pico-8 play session: hold ← + tap ❎

[t = 1 s] hold ← ~1s, tap ❎ ~2×
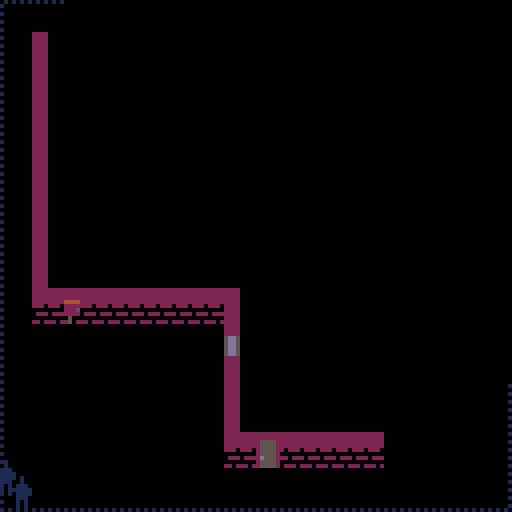
[t = 2 s] hold ← ~2s, tap ❎ ~4×
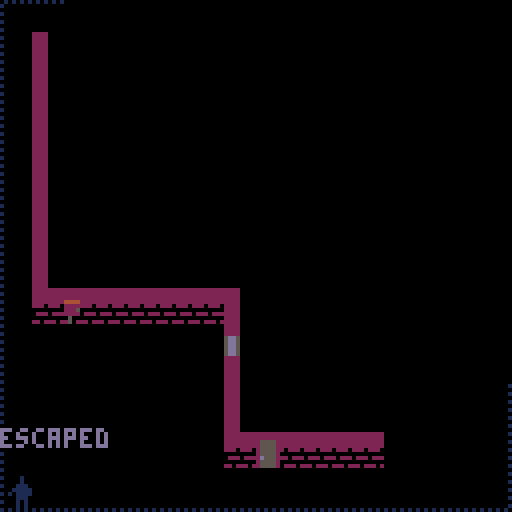
[t = 8 s] hold ← ~8s, tap ❎ ~14×
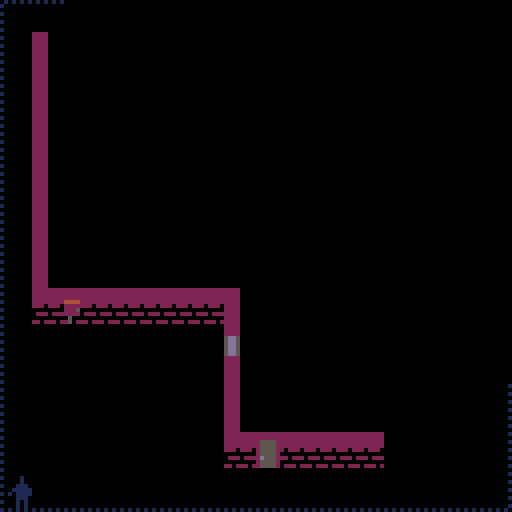

pico-8 cartridge
version 29
__lua__
-- sneaky stealy

-- notes:
-- - any _i is the position, where the part before *32 is the y-axis, and the the one after *32+ is the x-axis
-- - local _x,_y=_i&31,_i\32

--[[

- filing drawers
 - search (up/down?)

- bug if suspect seen and caught same tick (came out of hiding for ex)

- wantedness
 - increase wantedness if spending too much time in light
 - change number of officers in police scene
 - if wantedness is more than 3, send armored truck, and game over

- guard behaviour
 - go towards player if lighted
 - standing guard

- cabinet
 - search (how? just open?)

- table???
 - hide under

- busting out of jail???

- window broken glass

- names: johnny, jimmy, tommy, timmy, benny, lenny, ray, jay, donny, sonny, fred, ted, zed, tony, vince, roy

--]]

cartdata'ironchestgames_sneakystealy_v1_dev2'





-- s2t usage:
-- t=s2t'1;2;3;4;5;6;7;hej pa dig din gamle gries;'
-- t=s2t'.x;1;.y;2;'
function s2t(s)
 local _t,_i,_s,_d={},1,''
 repeat
  _d,s=sub(s,1,1),sub(s,2)
  if _d != ';' then
   _s=_s.._d
  else
   if sub(_s,1,1) != '.' then
    _s=tonum(_s) or _s
   end
   _t[_i]=_s
   if (_s == '') _t[_i]=nil
   _i+=1
   _s=''
  end
 until #s == 0
 for _i=2,#_t,2 do
  local _tib=_t[_i-1]
  if sub(tostr(_tib),1,1) == '.' then
   _s=sub(_tib,2)
   _s=tonum(_s) or _s
   _t[_s],_t[_i-1],_t[_i]=_t[_i]
  end
 end
 return _t
end

local floorlightcols=s2t'.0;1;.1;13;.2;2;'

local arslen=1023 --32*32-1

local adjdeltas=s2t'.0;-1;.1;1;.2;-32;.3;32;'

local fogdirs={
 s2t'.x;1;.y;0;.dx;1;.dy;1;',
 s2t'.x;1;.y;0;.dx;1;.dy;-1;',
 s2t'.x;-1;.y;0;.dx;-1;.dy;1;',
 s2t'.x;-1;.y;0;.dx;-1;.dy;-1;',
 s2t'.x;0;.y;1;.dx;1;.dy;1;',
 s2t'.x;0;.y;1;.dx;-1;.dy;1;',
 s2t'.x;0;.y;-1;.dx;1;.dy;-1;',
 s2t'.x;0;.y;-1;.dx;-1;.dy;-1;',
}

local windowpeekdys=s2t'-64;-32;0;32;'

local guardsholdingdeltas=s2t'-65;-64;-63;-34;-33;-32;-31;-30;-2;-1;0;1;2;30;31;32;33;34;63;64;65;'
local guarddxdeltas=s2t'.0;1;.1;-1;.2;0;.3;0;'
local guarddydeltas=s2t'.0;0;.1;0;.2;1;.3;-1;'

local camcontrolscreenpos={
 s2t'.x;-2;.y;-4;',
 s2t'.x;3;.y;-4;',
 s2t'.x;-2;.y;-1;',
 s2t'.x;3;.y;-1;',
}

local tick

local msgs
local msgcols={s2t'6;13;',s2t'9;10;'}

local floor
local objs
local light={}
local fog={}
local cameras

local alertlvl
local alertlvls=s2t'24;8;' -- note: only tick time
local policet=0

local players
local escapedplayers
local playerinventory

local guards

local seli
local ispoweron
local mapthings

local initpolice
local initstatus
local initsplash

-- init light
for _i=0,arslen do
 light[_i]=0
end


-- helper funcs

local function curry3(_f,_a,_b,_c)
 return function()
  _f(_a,_b,_c)
 end
end

local function shuffle(_l)
 for _i=#_l,2,-1 do
  local _j=flr(rnd(_i))+1
  _l[_i],_l[_j]=_l[_j],_l[_i]
 end
 return _l
end


local function adjacency(_x1,_y1,_x2,_y2)
 if _x1 == _x2-1 and _y1 == _y2 then
  return 0
 elseif _x1 == _x2+1 and _y1 == _y2 then
  return 1
 elseif _x1 == _x2 and _y1 == _y2-1 then
  return 2
 elseif _x1 == _x2 and _y1 == _y2+1 then
  return 3
 end
 -- return nil
end

local function walladjacency(_a)
 -- todo: fix for out of bounds
 local _i=_a.y*32+_a.x
 for _j=0,3 do
  if floor[_i+adjdeltas[_j]] == 2 then
   return _j
  end
 end
 -- return nil
end



local function playerloots(_p,_o)
 local _m='(nothing of value)'
 if _o.loot then
  _m=_o.loot[1]
  if _o.loot[2] then -- has value, then it's a thing, take it
   add(_p.loot,_o.loot)
  else
   add(playerinventory,_o.loot) -- no value, it's information
  end
 end
 add(msgs,{_p.x,_p.y-1,_m,40})
 _o.loot=nil
end





local function setalertlvl2(_m,_x,_y)
 if alertlvl == 1 then
  sfx(21)
  alertlvl,tick,policet=2,60,60
  local _i=0
  for _g in all(guards) do
   add(msgs,{_g.x,_g.y,_m,nil,_i*15,2})
   _i+=1
   _g.state,_g.state_c='patrolling',0
  end
  add(msgs,{_x,_y,_m,nil,nil,2})
 end
end


local function makesound(_p,_sfx)
 sfx(_sfx)
 for _g in all(guards) do
  local _dx,_dy=_g.x-_p.x,_g.y-_p.y
  local _h=sqrt(_dx*_dx+_dy*_dy)
  if _h < 6 then
   local _newdir,_m=flr(rnd(4)),'!'
   _g.dx,_g.dy=guarddxdeltas[_newdir],guarddydeltas[_newdir]
   if alertlvl == 1 then
    _g.state,_m='listening','?'
    _g.state_c+=flr(rnd(3))+5
   end
   add(msgs,{_g.x,_g.y,_m,30,nil,2})
  end
 end
end




local function computer(_p,_o,_tmp)
 _p.workingstate='hacking'
 if ispoweron then
  if not _tmp.action_c then
   _tmp.seq,_tmp.action_c,_tmp.state={},0,'booting'
   makesound(_p,11)
   local _l=6+flr(rnd(8))
   for _i=1,_l do
    local _n=0
    repeat
     _n=flr(rnd(3))
    until _n != _tmp.seq[_i-1]
    _tmp.seq[_i]=_n
   end
   _o.draw=function()
    local _yoffset=0
    if _tmp.state == 'booting' then
     _yoffset=-3
    elseif _tmp.state == 'success' then
     _yoffset=9
    elseif _tmp.state == 'fail' then
     _yoffset=12
    else
     _yoffset=_tmp.seq[1]*3
    end
    sspr(0,105+_yoffset,4,3,_tmp.ox*4,_tmp.oy*4-3)
   end
  end

  _tmp.action_c+=1

  if _tmp.action_c == 30 then
   _tmp.state='ready'
   makesound(_p,12)
  end

  if _tmp.state == 'ready' then
   local _input
   for _i=0,2 do
    if btnp(_i,_p.i) then
     _input=_i
    end
   end

   if _input then
    if _input == _tmp.seq[1] then
     del(_tmp.seq,_input)
     if #_tmp.seq == 0 then
      _tmp.state='success'
      makesound(_p,10)
      playerloots(_p,_o)
     end
    else
     _tmp.state='fail'
     makesound(_p,9)
    end
   end
  end

 else
  _tmp.action_c,_o.draw=nil
 end

 if btnp(3,_p.i) then
  -- reset player and obj
  _p.state,_p.action,_o.draw='standing'
 end
end


-- states:
-- 0 - off
-- 1 - on
-- 2 - selected/on (camcontrol)
-- 3 - system alarm (camcontrol) (not used)
local function camcontrol(_p,_o,_tmp)
 _p.workingstate='hacking'
 if ispoweron then
  if not _tmp.sel then
   _tmp.sel,_tmp.pos=0,camcontrolscreenpos

   -- start all cameras
   for _i=1,4 do
    local _c=cameras[_i]
    _tmp.pos[_i].state=1
    if _c then
     _c.state=1
    end
   end

   _tmp.pos[1].state=2

   _o.draw=function()
    for _i=1,#_tmp.pos do
     local _p=_tmp.pos[_i]
     sspr(0,120+_p.state*2,3,2,_tmp.ox*4+_p.x,_tmp.oy*4+_p.y)
    end
   end

   makesound(_p,11)
  end

  _tmp.pos[_tmp.sel+1].state=1

  if btnp(0,_p.i) then
   _tmp.sel-=1
  elseif btnp(1,_p.i) then
   _tmp.sel+=1
  end

  _tmp.sel=_tmp.sel%4
  _tmp.pos[_tmp.sel+1].state=2

  if btnp(2,_p.i) then
   for _i=1,4 do
    _tmp.pos[_i].state=1
   end
   _tmp.pos[_tmp.sel+1].state=0
   _tmp.sel=(_tmp.sel+1)%4
   _tmp.pos[_tmp.sel+1].state=2
  end

  for _c in all(cameras) do
   _c.state=_tmp.pos[_c.i].state
  end

  local _count=0
  for _p in all(_tmp.pos) do
   if _p.state == 0 then
    _count+=1
   end
  end

 else
  _tmp.sel,_o.draw=nil
 end

 if btnp(3,_p.i) then
  -- reset player and obj
  _p.state,_p.action,_o.draw='standing'

  -- reset all cameras
  if _tmp.pos then
   for _i=1,4 do
    _tmp.pos[_i].state=1
    local _c=cameras[_i]
    if _c then
     _c.state=1
    end
   end
  end
 end
end


local function safe(_p,_o,_tmp)
 _p.workingstate='cracking'
 if not _o.isopen then

  -- reset for this try
  if not _tmp.code then
   _tmp.code,_tmp.codei,_tmp.codetick,_tmp.codedir=_o.code,1,0,_o.codedir
   -- _tmp.unlocked=nil

   _o.draw=function()
    local _x,_y=_tmp.ox*4+5,_tmp.oy*4-3
    if not _o.isopen then
     if _tmp.iserror then
      pset(_x,_y,8)
     elseif _tmp.unlocked then
      pset(_x,_y,11)
     end
    end
   end
  end

  for _i=0,1 do
   if btnp(_i,_p.i) then
    if not _tmp.codedir then
     _tmp.codedir,_o.codedir=_i,_i
    end
    local _snd
    if _tmp.codedir == _i then
     _tmp.codetick+=1
     if _tmp.codetick == _tmp.code[_tmp.codei] and not _tmp.iserror then
      _tmp.unlocked=_tmp.codei == #_tmp.code
      _tmp.codei+=1
      _tmp.codedir,_tmp.codetick,_snd=abs(_i-1),0,true
      sfx(14) -- high click
     end
    else
     _tmp.iserror=true
     _tmp.unlocked=false
    end
    if not _snd then -- todo: token hunt, maybe order sfx so you can do sfx(14+_sfxi)
     sfx(15) -- click
    end
   end
  end

  if _tmp.unlocked and btnp(2,_p.i) then
   _o.isopen=true
   objs[_tmp.oi].typ+=2
   objs[_tmp.oi+1].typ+=2
   makesound(_p,10) -- creek open
   playerloots(_p,_o)
  end
 end
 
 if btnp(3,_p.i) then
  -- reset player and obj
  _p.state,_p.action,_o.draw='standing'
 end

end



local function resetdoor(_p,_o)
 -- reset player
 _p.state,_p.action='standing'

 -- reset obj
 _o.typ-=2
end

local function doorfromunder(_p,_o,_tmp)
 if not _tmp.opened then
  _o.typ+=2
  _tmp.opened=true
  makesound(_p,23)
 end

 if light[(_tmp.oy-2)*32+_tmp.ox] == 1 then
  setalertlvl2('intruder alert!',_tmp.ox,_tmp.oy)
 end

 for _y=_tmp.oy-2,0,-1 do
  fog[_y*32+_tmp.ox]=0
  if floor[_y*32+_tmp.ox] == 2 then
   break
  end
 end

 if btnp(2,_p.i) then
  _p.y-=3
  resetdoor(_p,_o)
 end

 if btnp(3,_p.i) then
  resetdoor(_p,_o)
 end
end

local function doorpeekfromunder(_p,_o,_tmp)
 fog[(_tmp.oy-2)*32+_tmp.ox]=0
end

local function doorfromabove(_p,_o,_tmp)
 if not _tmp.opened then
  _tmp.o2=objs[_tmp.oi+32]
  _tmp.o2.typ+=2
  _tmp.opened=true
  makesound(_p,23)
 end

 if light[(_tmp.oy+2)*32+_tmp.ox] == 1 then
  setalertlvl2('intruder alert!',_tmp.ox,_tmp.oy)
 end

 fog[(_tmp.oy+1)*32+_tmp.ox]=0
 for _y=_tmp.oy+2,32 do
  local _i=_y*32+_tmp.ox
  fog[_i]=0
  if floor[_i] == 2 then
   break
  end
 end

 if btnp(2,_p.i) then
  resetdoor(_p,_tmp.o2)
 end

 if btnp(3,_p.i) then
  _p.y+=3
  resetdoor(_p,_tmp.o2)
 end
end

local function doorpeekfromabove(_p,_o,_tmp)
 local _i=_tmp.oy*32+_tmp.ox
 fog[_i+32]=0
 fog[_i+64]=0
end


local function lockeddoorfrombelow(_p,_o,_tmp)
 if ispoweron then
  if _o.typ == 16 then
   for _l in all(playerinventory) do
    if _l[1] == 'door access code' then
     _o.typ+=2
     _p.state,_p.action='standing'
     makesound(_p,24)
     return
    end
   end
   makesound(_p,25)
   _p.state,_p.action='standing'
   return
  end

  if not _tmp.opened then
   _o.typ+=2
   _tmp.opened=true
   makesound(_p,23)
  end

  if light[(_tmp.oy-2)*32+_tmp.ox] == 1 then
   setalertlvl2('intruder alert!',_tmp.ox,_tmp.oy)
  end

  for _y=_tmp.oy-2,0,-1 do
   fog[_y*32+_tmp.ox]=0
   if floor[_y*32+_tmp.ox] == 2 then
    break
   end
  end

  if btnp(2,_p.i) then
   _p.y-=3
   resetdoor(_p,_o)
  end

  if btnp(3,_p.i) then
   resetdoor(_p,_o)
  end

 else
  _p.state,_p.action='standing'
 end
end

local function lockeddoorfromabove(_p,_o,_tmp)
 local _o2=objs[_tmp.oi+32]
 if _o2.typ == 16 then
  for _l in all(playerinventory) do
   if _l[1] ==  'door access code' then
    _o2.typ+=2
    _p.state,_p.action='standing'
    makesound(_p,24)
    return
   end
  end
  makesound(_p,25)
  _p.state,_p.action='standing'
  return
 end

 if not _tmp.opened then
  _o2.typ+=2
  _tmp.opened=true
  makesound(_p,23)
 end

 if light[(_tmp.oy+2)*32+_tmp.ox] == 1 then
  setalertlvl2('intruder alert!',_tmp.ox,_tmp.oy)
 end

 fog[(_tmp.oy+1)*32+_tmp.ox]=0
 for _y=_tmp.oy+2,32 do
  local _i=_y*32+_tmp.ox
  fog[_i]=0
  if floor[_i] == 2 then
   break
  end
 end

 if btnp(2,_p.i) then
  resetdoor(_p,_o2)
 end

 if btnp(3,_p.i) then
  _p.y+=3
  resetdoor(_p,_o2)
 end
end


local function fusebox(_p,_o,_tmp)
 _o.typ,_p.workingstate,ispoweron=25,'cracking'
 if not _tmp.tick then
  _tmp.tick=0

  _o.draw=function()
   if _tmp.tick%12 > 6 then
    pset(_tmp.ox*4+3,_tmp.oy*4,9)
   end
  end
 end

 _tmp.tick+=1

 if btn(3,_p.i) then
  -- reset player and obj and ispoweron
  ispoweron,_p.state,_o.typ,_p.action,_o.draw=true,'standing',24
 end
end


local function getwindowpeekfunc(_startoff,_end,_di)
 return function(_p,_o)
  for _dy in all(windowpeekdys) do
   local _y=_p.y*32+_dy
   for _x=_p.x+_startoff,_end,_di do
    fog[_y+_x]=0
    if floor[_y+_x] == 2 then
     break
    end
   end
  end
 end
end

local function getbreakwindowfunc(_xmod)
 return function(_p,_o)
  if _o.typ == 22 then
   _o.typ+=1
   makesound(_p,22)
  elseif _o.typ == 23 then
   _p.x+=2*_xmod
  end

  -- reset player
  _p.state,_p.action='standing'
 end
end

local function soundaction(_p)
 makesound(_p,0)
  _p.state,_p.action='standing'
end



local function newwindow()
 return {
  typ=22,
  action={[0]=getbreakwindowfunc(-1),[1]=getbreakwindowfunc(1)},
  adjaction={[0]=getwindowpeekfunc(-2,0,-1),[1]=getwindowpeekfunc(2,32,1)},
 }
end

local function iswallclose(_x,_y,_dx,_dy)
 local _c=0
 while _y >= 1 and _y <= 32 and _x >= 1 and _x <= 32 and floor[_y*32+_x] != 2 do
  _x+=_dx
  _y+=_dy
  _c+=1
 end
 return _c <= 3
end












function mapgen()
 floor,objs,guards,cameras,mapthings,ispoweron={},{},{},{},{},true
 local computercount=0

 local _r=rnd()
 local _x,_y=30,30
 if _r < 0.25 then
  _x,_y=0,2
 elseif _r < 0.5 then
  _y=2
 elseif _r < 0.75 then
  _x=0
 end
 for _p in all(players) do
  _p.x,_p.y=_x+_p.i,_y+_p.i
 end

 for _i=0,arslen do
  floor[_i]=0
 end

 local function floorcount(_x,_y)
  local _c,_i=0,_y*32+_x
  for _j=0,3 do
   if floor[_i+adjdeltas[_j]] == 1 then
    _c+=1
   end
  end
  return _c
 end

 -- add rooms
 local _xmin,_ymin,_ystart=2,3,3

 repeat
  local _w,_h=flr(rnd(19))+10, flr(rnd(5))+6
  local _xstart=2+flr(rnd(28-_w))

  for _y=0,_h-1 do
   for _x=0,_w-1 do
    local _i=(_ystart+_y)*32+_xstart+_x
    if _y == 0 or _y == _h-1 or _x == 0 or _x == _w-1 then
     floor[_i],floor[(_ystart+_y-1)*32+_xstart+_x]=2,2
    else
     floor[_i]=1
    end
   end
  end

  -- add window
  local _xoff=0
  if rnd() > 0.5 then
   _xoff=_w-1
  end
  objs[(_ystart+2+flr(rnd(_h-5)))*32+_xstart+_xoff]=newwindow()

  -- add top door
  objs[_ystart*32+_xstart+2+flr(rnd(_w-5))]={
   typ=12,
   action={[2]=doorfromunder},
   adjaction={[2]=doorpeekfromunder}
  }

  -- add camera
  local _c={x=_xstart+1,y=_ystart+1,state=1}
  if rnd() < 0.5 then
   _c.x=_xstart+_w-2
  end

  if rnd() > 0.5 then
   if rnd() > 0.8 then
    _c.state=0
   end
   add(cameras,_c)
  end

  -- add guard
  local _gx,_gy=flr(_xstart+_w/2),flr(_ystart+_h/2)
  if _h > 6 and #guards < 3 and rnd() > 0.5 then
   local _g=s2t'.dx;-1;.dy;0;.state;patrolling;.state_c;0;'
   _g.x,_g.y,_g.isarmed=_gx,_gy,flr(rnd()+0.2)
   add(guards,_g)
  end

  -- bottom wall
  _ystart+=_h-1

  -- add bottom door
  if _ystart < 31 then
   objs[_ystart*32+_xstart+2+flr(rnd(_w-5))]={
    typ=12,
    action={[2]=doorfromunder},
    adjaction={[2]=doorpeekfromunder}
   }
  end

 until _ystart+_h-1 > 27

 -- add corridor
 local _w,_h=flr(rnd(5))+6, flr(rnd(18))+10
 local _xstart,_ystart=2+flr(rnd(28-_w)),3

 for _y=0,_h-1 do
  for _x=0,_w-1 do
   local _i=(_ystart+_y)*32+_xstart+_x
   local _fc=floorcount(_xstart+_x,_ystart+_y)
   if _y == 0 or _y == _h-1 then
    floor[(_ystart+_y)*32+_xstart+_x],floor[(_ystart+_y-1)*32+_xstart+_x]=2,2
   end
   if _y == 0 or _y == _h-1 or _x == 0 or _x == _w-1 then
    local _current=floor[_i]
    if _current == 2 then
     floor[_i]=2
    elseif _current == 1 and _fc > 1 then
     floor[_i]=1
    else
     floor[_i]=2
    end
   else
    floor[_i]=1
   end
  end
 end

 -- add outside fusebox
 local _fbi=(_ystart+_h-1)*32+_xstart+2
 if floor[_fbi+32] != 2 then
  objs[_fbi]={typ=24,shadow={},action={[2]=fusebox}}
 end

 -- fix cameras
 for _j=#cameras,1,-1 do
  local _c=cameras[_j]
  local _i=_c.y*32+_c.x
  if objs[_i] or
     objs[_i-31] or
     objs[_i-1] or
     objs[_i+1] or
     objs[_i-32] or
     objs[_i+32] or
     floor[_i] == 2 or
     floor[_i-32] != 2 or
     not (floor[_i+1] == 2 or floor[_i-1] == 2) then
   del(cameras,_c)
  end
 end

 shuffle(cameras)

 while #cameras > 4 do
  deli(cameras,1)
 end

 -- add i for cameras
 for _i=1,#cameras do
  cameras[_i].i=_i
 end

 -- create objs positions
 local _pos={}
 for _y=2,29 do
  local _x=flr(rnd(4))+2
  while _x < 29 do
   local _i,_remove=_y*32+_x
   for _c in all(cameras) do
    if _c.x == _x and _c.y == _y or adjacency(_c.x,_c.y,_x,_y) then
     _remove=true
     break
    end
   end
   local _imin1,_iplus1,_iplus2=_i-1,_i+1,_i+2
   if (not _remove) and
      not (objs[_imin1-32] or
       objs[_i-32] or
       objs[_iplus1-32] or
       objs[_iplus2-32] or
       objs[_imin1] or
       objs[_i] or
       objs[_iplus1] or
       objs[_iplus2]) and
      floor[_i-32] == 2 and
      floor[_iplus1-32] == 2 and
      floor[_iplus2-32] == 2 and
      floor[_i] == 1 and
      floor[_iplus1] == 1 and
      floor[_iplus2] == 1 and
      floor[_i+32] == 1 and
      floor[_iplus1+32] == 1 and
      floor[_iplus2+32] == 1 and
      floor[_i+64] == 1 and
      floor[_iplus1+64] == 1 and
      floor[_iplus2+64] == 1 then
    add(_pos,_i)
    _x+=5
   elseif _remove == true then
    _x+=2
   else
    _x+=flr(rnd(6))+1
   end
  end
 end

 shuffle(_pos)

-- add objects

 -- 0 - plant
 -- 1 - watercooler
 -- 2 - stack of boxes
 -- 3 - plant on pillar
 -- 4 - statyette
 -- 5 - camcontrol
 -- 8 - safe
 -- 26 - computer
 -- 30 - statyette
 -- (31 - stolen statyette)

 local _types=s2t'0;0;26;8;'

 if #cameras > 0 then
  add(_types,5)
 end

 for _i in all(_pos) do
  local _typ,_iplus1=_types[flr(rnd(#_types))+1],_i+1
  if _typ == 8 or _typ == 5 then
   del(_types,_typ)
  end

  if _typ == 0 then
   _typ=flr(rnd(5))
  end

  local _o={typ=_typ,shadow={[0]=true,true}}
  objs[_i]=_o

  if _typ == 26 then
   _o.shadow={[0]=true}
   objs[_iplus1]={
    typ=27,
    action={[2]=computer},
    loot=shuffle{
     nil,
     {'door access code'},
     {'blueprint'},
     {'cute cat pictures',1},
     {'blackmail material',rnd(400)},
     {'company secrets',rnd(800)},
     {'classified files',rnd(1400)},
     }[1],
    shadow={},
   }
   objs[_i+2]={typ=28,shadow={true}}

   computercount+=1
   if computercount == 2 then
    add(mapthings,'hackable computers')
   end

  elseif _typ == 5 then
   _o.shadow={[0]=true}
   objs[_iplus1]={typ=6,action={[0]=soundaction,[2]=camcontrol},shadow={}}
   objs[_i+2]={typ=7,shadow={true}}

  elseif _typ == 8 then
   _o.shadow={[0]=true}
   _o.action={[1]=soundaction,[2]=safe}

   -- generate new code
   if not _o.code then
    _o.code={}
    for _i=1,5 do
     add(_o.code,flr(rnd(6))+1)
    end
   end

   local _somecash={'some cash',100+rnd(200)}
   local _goodcash={'good cash',300+rnd(200)}
   _o.loot=shuffle{
    {'a little cash',10+rnd(90)},
    _somecash,_somecash,_somecash,
    _goodcash,_goodcash,
    {'gold bars',500+rnd(600)},
    {'diamonds',1000+rnd(1000)},
    {'documents',rnd(1200)},
   }[1]

   objs[_iplus1]={typ=9,shadow={true}}

   add(mapthings,'crackable safe')
  end
 end

 -- add plants and watercoolers vertically
 for _x=2,29 do
  for _j=1,3 do
   local _y=flr(rnd(29))+2
   local _i=_y*32+_x
   local _imin1,_iplus1=_i-1,_i+1
   if not (objs[_i] or
       objs[_i-32] or
       objs[_imin1] or
       objs[_iplus1] or
       objs[_i+32]) and
      floor[_i] == 1 and
      floor[_i-32] == 1 and
      floor[_i+32] == 1 and
      (floor[_iplus1] == 1 or floor[_imin1] == 1) and
      (floor[_iplus1] == 2 or floor[_imin1] == 2) then
    local _typ=flr(rnd(2))
    local _o={typ=_typ,shadow={[2]=true,[3]=true}}
    objs[_i]=_o
   end
  end
 end


 -- fix objs
 for _i=0,arslen do
  local _o,_iplus1=objs[_i],_i+1
  if _o then
   _o.light={}


   _o.action=_o.action or {
    [0]=soundaction,
    [1]=soundaction,
    [2]=soundaction,
    [3]=soundaction,
   }

   -- remove windows
   if _o.typ == 22 then
    if not (floor[_i] == 2 and floor[_i-1] != 2 and floor[_iplus1] != 2) then
     objs[_i]=nil
    end

   -- fix doors
   elseif _o.typ == 12 then
    if objs[_iplus1] or not (floor[_i] == 2 and floor[_i-1] == 2 and floor[_iplus1] == 2 and floor[_i+32] != 2 and floor[_i-64] != 2) then
     objs[_i]=nil
    else
     objs[_i-32],
     objs[_iplus1]=
       {action={[3]=doorfromabove},adjaction={[3]=doorpeekfromabove}},
       {typ=13}

     -- switch to locked
     if rnd() > 0.70 then
      objs[_i].typ,
      objs[_i].action[2],
      objs[_i-32].action[3],
      objs[_iplus1].typ=
        16,
        lockeddoorfrombelow,
        lockeddoorfromabove,
        17
     end
    end
   end
  end
 end

 if #cameras > 1 then
  add(mapthings,'many cameras')
 end

 if #guards > 1 then
  add(mapthings,'many guards')
 end

 for _g in all(guards) do
  if _g.isarmed == 1 then
   add(mapthings,'guards might be armed')
   break
  end
 end

end











local function gameinit()
 -- set auto-repeat delay for btnp
 poke(0x5f5c,5)
 msgs,tick,alertlvl={},0,1
 local _playwalksfx
 _update=function()
  tick-=1

  -- reset fog
  fog={}

  -- update players
  for _p in all(players) do

   -- switch player control
   if btnp(4) then
    _p.i=_p.i^^1
   end
   if btnp(4) and _p.i == 0 then
    add(msgs,{_p.x,_p.y,'.',15})
   end

   -- input
   if _p.state == 'working' then
    local waspoweron=ispoweron
    _p.workingstate='hacking'
    _p.action()

    -- update from ispoweron
    if ispoweron and not waspoweron then
     for _c in all(cameras) do
      _c.state=1
     end
    elseif waspoweron and not ispoweron then
     for _c in all(cameras) do
      _c.state=0
     end

     for _i=0,arslen do
      local _o=objs[_i]
      if _o and _o.typ == 18 then
       _o.typ=16
      end
     end
    end

   else
    _p.dx,_p.dy=0,0
    if btnp(0,_p.i) then
     _p.dx,_p.dir=-1,0
    elseif btnp(1,_p.i) then
     _p.dx,_p.dir=1,1
    elseif btnp(2,_p.i) then
     _p.dy=-1
    elseif btnp(3,_p.i) then
     _p.dy=1
    end
    local _nextx,_nexty,_otherp=_p.x+_p.dx,_p.y+_p.dy,players[1]
    if _otherp == _p then
     _otherp=players[2]
    end
    if _otherp and _nextx == _otherp.x and _nexty == _otherp.y then
     makesound(_p,20)
    else
     if _nextx > 31 or _nextx < 0 or _nexty > 31 or _nexty < 0 then
      add(escapedplayers,del(players,_p))
      add(msgs,{_p.x,_p.y,'escaped',30})

      if #players <= 0 then
       initstatus()
       return
      end
     else

      local _ni=_nexty*32+_nextx
      local _nexto=objs[_ni]
      if _nexto != nil then
       local _a=adjacency(_nextx,_nexty,_p.x,_p.y)
       _nextx,_nexty=_p.x,_p.y
       if _nexto.action and _nexto.action[_a] then
        _p.state='working'
        _p.action=curry3(_nexto.action[_a],_p,_nexto,{ox=_ni&31,oy=_ni\32,oi=_ni})
       end
      end

      if _p.state != 'working' then
       local _i=_p.y*32+_p.x
       for _a=0,3 do
        local _oi=_i+adjdeltas[_a]
        local _adjo=objs[_oi]
        if _adjo and _adjo.adjaction and _adjo.adjaction[_a] then
         _adjo.adjaction[_a](_p,_adjo,{ox=_oi&31,oy=_oi\32,oi=_oi})
        end
       end
      end


      if _p.state != 'caught' and floor[_nexty*32+_nextx] != 2 then
       _p.x,_p.y=_nextx,_nexty

       -- hide behind object
       if _p.state != 'working' then
        local _i,_pwa,_hiding=_p.y*32+_p.x, walladjacency(_p)
        for _a=0,3 do
         local _oi=_i+adjdeltas[_a]
         local _o=objs[_oi]
         if _o then
          local _ox,_oy=_oi&31,_oi\32
          local _a,_owa=adjacency(_p.x,_p.y,_ox,_oy), walladjacency{x=_ox,y=_oy}
          if _o.shadow and _o.shadow[_a] and _owa and _pwa and _a and light[_i] == 0 then
           _p.state,_p.adjacency,_hiding='hiding',_a,true
          end
         end
        end
        if not _hiding then
         _p.state='standing'
        end
       end

      end
     end
    end
   end

   -- if one square from guard, get caught
   for _g in all(guards) do
    local _dx,_dy=_p.x-_g.x,_p.y-_g.y
    if (_p.state != 'hiding' or light[_p.y*32+_p.x] == 1) and _p.state != 'caught' and abs(_dx) <= 1 and abs(_dy) <= 1 then
     _p.state='caught'
     setalertlvl2('suspect caught!',_g.x,_g.y)
     _g.state='holding'
    end
   end
  end

  if tick <= 0 then

   -- update guards
   for _g in all(guards) do

    -- handle state
    if _g.state == 'patrolling' then

     -- turn when close to wall
     if iswallclose(_g.x,_g.y,_g.dx,_g.dy) then
      local _obj=objs[(_g.y+_g.dy*3)*32+_g.x+_g.dx*3]
      if _obj and _obj.typ == 23 and not _obj.isguarded then
       _obj.isguarded=true
       _g.state='guarding'
      else
       local _turns=shuffle{
        {dx=_g.dy,dy=_g.dx},
        {dx=-_g.dy,dy=-_g.dx},
       }
       add(_turns,{dx=-_g.dx,dy=-_g.dy})
       for _t in all(_turns) do
        if not iswallclose(_g.x,_g.y,_t.dx,_t.dy) then
         _g.dx=_t.dx
         _g.dy=_t.dy
         break
        end
       end
      end
     end

     -- move
     local _gwa=walladjacency{x=_g.x+_g.dx,y=_g.y+_g.dy} -- todo: do this better
     _g.x+=guarddxdeltas[_gwa] or _g.dx
     _g.y+=guarddydeltas[_gwa] or _g.dy

    elseif _g.state == 'listening' then
     _g.state_c-=1

     if _g.state_c <= 0 or _g.state_c % 10 == 1 then
      _g.dx,_g.dy,_g.state=_g.dx*-1,_g.dy*-1,'patrolling'
     elseif _g.state_c > 30 then
      setalertlvl2('heard someone!',_g.x,_g.y)
     end

    -- elseif _g.state == 'guarding' then -- do nothing
    -- elseif _g.state == 'holding' then -- do nothing
    -- elseif _g.state == 'gunpointing' then -- do nothing
    end
   end

   -- set new tick
   _playwalksfx=not _playwalksfx
   if _playwalksfx then
    sfx(18+alertlvl-1)
   end
   if alertlvl == 2 and policet > 0 then
    policet-=1
    if policet == 48 then
     sfx(16)
    end
    if policet <= 0 then
     local _f
     if #players == 1 then
      _f=function()
       add(escapedplayers[1].loot,{'bail',-(1700+players[1].ltime)})
       initstatus()
      end
     end
     initpolice(_f)
    end
   end
   tick=alertlvls[alertlvl]
  end

  -- update messages
  -- 1 - x
  -- 2 - y
  -- 3 - string
  -- 4 - time
  -- 5 - delay
  -- 6 - colorset (1 or 2)
  for _m in all(msgs) do
   _m[4]=_m[4] or 90
   if _m[5] then
    _m[5]-=1
    if _m[5] < 0 then
     _m[5]=nil
    end
   else
    _m[4]-=1
    if _m[4] <= 0 then
     del(msgs,_m)
    end
   end
  end

  -- clear light
  for _i=0,arslen do
   local _o=objs[_i]
   if _o then
    _o.light={}
   end
   light[_i]=0
  end

  -- add cameras light
  -- todo: token hunt???
  for _c in all(cameras) do
   if _c.state != 0 then
    local _dx=1
    if floor[_c.y*32+_c.x+1] == 2 then
     _dx=-1
    end
    local _x,_y,_ldown,_lside=_c.x,_c.y,32,32
    repeat
     local _bx,_by=_x,_y
     local _bydown,_bldown=_by,1
     while floor[_bydown*32+_bx] != 2 and _bldown <= _ldown do
      local _o=objs[_bydown*32+_bx]
      if _o then
       add(_o.light,{x=0,y=-1})
      end

      light[_bydown*32+_bx]=1

      -- remove fog if selected in camcontrol
      if _c.state == 2 then
       fog[_bydown*32+_bx]=0

       local _i=(_bydown+1)*32+_bx
       if floor[_i] == 2 then
        fog[_i]=0
       end

       _i=_bydown*32+_bx+1
       if floor[_i] == 2 then
        fog[_i]=0
       end

       _i=_i-2
       if floor[_i] == 2 then
        fog[_i]=0
       end
      end

      _bydown+=1
      _bldown+=1
     end

     local _bxside,_blside=_bx,1
     while floor[_by*32+_bxside] != 2 and _blside <= _lside do
      local _o=objs[_by*32+_bxside]
      if _o then
       add(_o.light,{x=-_dx,y=0})
      end

      light[_by*32+_bxside]=1

      -- remove fog if selected in camcontrol
      if _c.state == 2 then
       if _by == _y then
        fog[(_by-1)*32+_bxside]=0
       end

       fog[_by*32+_bxside]=0

       local _i=(_by+1)*32+_bxside
       if floor[_i] == 2 then
        fog[_i]=0
       end

       _i=_by*32+_bxside+_dx
       if floor[_i] == 2 then
        fog[_i]=0
       end
      end

      _bxside+=_dx
      _blside+=1
     end
     _lside,_ldown=_blside-2,_bldown-2
     _y+=1
     _x+=_dx
    until floor[_y*32+_x] == 2 or
          floor[(_y-1)*32+_x] == 2 or
          floor[_y*32+_x-_dx] == 2
   end
  end

  -- shine guards flashlights
  for _g in all(guards) do
   if _g.state == 'holding' then
    local _i=_g.y*32+_g.x
    for _ghd in all(guardsholdingdeltas) do
     light[_i+_ghd]=1
    end

   elseif _g.dx != 0 then
    for _i=1,-1,-2 do
     local _x,_y,_l=_g.x+_g.dx,_g.y+_g.dy,32
     while floor[_y*32+_x] != 2 do
      local _c,_bx,_by=0,_x,_y
      while floor[_by*32+_bx] != 2 and _c <= _l do
       local _o=objs[_by*32+_bx]
       if _o then
        add(_o.light,{x=0,y=-(_i)})
        add(_o.light,{x=-_g.dx,y=0})
       end
       light[_by*32+_bx]=1
       _bx+=_g.dx
       _by+=_i
       _c+=1
      end
      _l=_c-1
      _x+=_g.dx
     end
    end

   elseif _g.dy != 0 then

    for _i=1,-1,-2 do
     local _x,_y,_l=_g.x+_g.dx,_g.y+_g.dy,32
     while floor[_y*32+_x] != 2 do
      local _c,_bx,_by=0,_x,_y
      while floor[_by*32+_bx] != 2 and _c <= _l do
       local _o=objs[_by*32+_bx]
       if _o then
        add(_o.light,{x=0,y=-_g.dy})
        add(_o.light,{x=-(_i),y=0})
       end
       light[_by*32+_bx]=1
       _bx+=_i
       _by+=_g.dy
       _c+=1
      end
      _l=_c-1
      _y+=_g.dy
     end
    end
   end
  end

  -- add shadow around objects
  for _i=0,arslen do
   local _o=objs[_i]
   if _o and _o.shadow then
    for _j=0,3 do
     if _o.shadow[_j] then
      light[_i+adjdeltas[_j]]=0
     end
    end

    local _ox,_oy=_i&31,_i\32
    for _l in all(_o.light) do
     light[(_oy+_l.y)*32+_ox+_l.x]=1
    end
   end
  end


  for _i=0,arslen do

   -- light up walls
   if light[_i+32] == 1 and
      floor[_i] == 2 and
      floor[_i+32] != 2 then
    light[_i]=1
   end

   -- light up windows
   local _o=objs[_i]
   if _o and (_o.typ == 22 or _o.typ == 23) and
      (light[_i-1] == 1 or light[_i+1] == 1) then
    light[_i]=1
    if _o.typ == 23 then
     setalertlvl2('broken window!',_i&31,_i\32)
    end
   end
  end

  -- intruder alert
  for _p in all(players) do
   if light[_p.y*32+_p.x] == 1 then
    _p.ltime+=1
    setalertlvl2('intruder alert!',_p.x,_p.y)
   end
  end
  if alertlvl == 1 then
   for _i=0,arslen do
    local _o=objs[_i]
    if _o and _o.typ == 10 and light[_i] == 1 then
     setalertlvl2('safe opened!',_i&31,_i\32)
    end
   end
  end


  -- armed guards catch
  for _g in all(guards) do
   if _g.isarmed == 1 then
    for _p in all(players) do
     if _p.y == _g.y then
      for _x=_g.x,_g.x+_g.dx*10,_g.dx do
       if floor[_g.y*32+_x] == 2 then
        break
       elseif _p.x == _x then
        if _p.state != 'caught' then
         add(msgs,{_g.x,_g.y,'hands up!',nil,nil,2})
        end
        _p.state='caught'
        _p.workingstate='handsup'
        _g.state='gunpointing'
       end
      end
     end
    end
   end
  end


  -- remove fog
  for _p in all(players) do
   if _p.state != 'caught' or _p.workingstate == 'handsup' then
    for _d in all(fogdirs) do
     local _x,_y,_l=_p.x,_p.y,32
     while floor[_y*32+_x] != 2 and floor[_y*32+_x] do
      local _c,_bx,_by=0,_x,_y
      while _by < 32 and
            _by >= 0 and
            _bx < 32 and
            _bx >= 0 and
            floor[_by*32+_bx] != 2 and
            floor[_by*32+_bx] and
            _c <= _l do
       fog[_by*32+_bx]=0
       _bx+=_d.dx
       _by+=_d.dy
       _c+=1
      end
      if _by < 32 and _by >= 0 and _bx < 32 and _bx >= 0 then
       fog[_by*32+_bx]=0
      end
      _bx+=_d.dx
      _by+=_d.dy
      _l=_c
      _x+=_d.x
      _y+=_d.y
      if _y < 32 and _y >= 0 and _x < 32 and _x >= 0 then
       fog[_y*32+_x]=0
      else
       break
      end
     end
    end
   end
  end

  -- remove fog from holding guards
  for _g in all(guards) do
   if _g.state == 'holding' then
    local _i=_g.y*32+_g.x
    for _ghd in all(guardsholdingdeltas) do
     fog[_i+_ghd]=0
    end
   end
  end

  -- remove fog from walls
  for _i=0,arslen do
   if fog[_i+32] == 0 and floor[_i] == 2 and floor[_i+32] == 2 then
    fog[_i]=0
   end
  end

 end

 _draw=function()
  if alertlvl == 2 and policet <= 48 then
   if policet%8 >= 4 then
    pal(0,8)
   else
    pal(0,12)
   end
  end

  for _i=arslen,0,-1 do

   -- draw floor
   local _tile,_l,_x,_y=floor[_i],light[_i],_i&31,_i\32
   local _sx,_sy,_col=_x*4,_y*4,_tile

   if _l == 1 then
    _col=floorlightcols[_col]
   end
   rectfill(_sx,_sy,_sx+3,_sy+3,_col)
   
   -- draw walls
   if _tile == 2 then
    local _tilebelow=floor[_i+32]
    if _tilebelow == 0 then -- todo: maybe remove this, maybe it shouldn't be possible to have light outside
     sspr(12,104+_l*5,4,5,_sx,_sy)
    elseif _tilebelow == 1 then
     rectfill(_sx,_sy,_sx+3,_sy+4,13-7*_l)
    end
   end
  end

  -- add border of premises
  fillp(0b1010010110100101)
  rect(0,0,127,127,1)
  fillp()

  pal()
  palt(0,false)
  palt(15,true)

  -- draw objs
  for _i=0,arslen do
   local _o=objs[_i]
   if _o and _o.typ then
    local _x,_y,_l=_i&31,_i\32,light[_i]
    sspr(_o.typ*4,_l*13,4,13,_x*4,_y*4-5)
   end
   _o=objs[_i-1]
   if _o and _o.draw then
    _o.draw()
   end
  end

  -- draw cameras
  for _c in all(cameras) do
   local _sx=8
   if floor[_c.y*32+_c.x+1] == 2 then
    _sx=12
   end
   sspr(_sx,116+_c.state*3,4,3,_c.x*4,_c.y*4-4)
  end

  -- draw players
  for _p in all(players) do
   local _i=_p.y*32+_p.x
   local _l,_floor,_px,_py=light[_i],floor[_i],_p.x*4,_p.y*4-5
   local _sylight,_floor23=72+_l*9,_floor*23
   if _p.state == 'hiding' then
    sspr(46+_p.adjacency*4,72,4,9,_px,_py)
   elseif _p.state == 'working' then
    if _p.workingstate == 'hacking' then
     sspr(12+_floor23,_sylight,5,9,_px,_py)
    elseif _p.workingstate == 'cracking' then
     sspr(17+_floor23,_sylight,5,9,_px,_py)
    end
    if #_p.loot > 0 then
     sspr(5,91+_l*4,8,4,_px,_py+5)
    end
   elseif _p.state == 'caught' then
    if _p.workingstate == 'handsup' then
     sspr(13,90,3,10,_px,_py-1)
    else
     sspr(0,90,6,9,_px,_py)
    end
    if #_p.loot > 0 then
     sspr(5,95,8,4,_px,_py+5)
    end
   else
    local _flipx,_xoff,_y,_px2=_p.dir == 1,_floor23,_sylight,_px-_p.dir*2
    if #_p.loot > 0 then
     sspr(6+_xoff,_y,6,9,_px2,_py,6,9,_flipx)
    else
     sspr(0+_xoff,_y,6,9,_px2,_py,6,9,_flipx)
    end
   end

   local _o=objs[_i+32]
   if _o and _o.typ then
    local _l=light[_i+32]
    sspr(_o.typ*4,_l*13,4,13,_px,_py+4)
   end
  end

  -- draw guards
  for _g in all(guards) do
   local _dir,_gx,_gy=0,_g.x*4-2,_g.y*4-7
   for _j=1,3 do
    if adjdeltas[_j] == _g.dy*32+_g.dx then
     _dir=_j
    end
   end
   if _g.state == 'patrolling' then
    local _frame=2
    if tick < alertlvls[alertlvl]/2 then
     _frame=1
    end
    sspr(_dir*27+_frame*9,31+11*_g.isarmed,9,11,_gx,_gy)

   elseif _g.state == 'holding' then
    sspr(109,31+11*_g.isarmed,7,11,_gx,_gy)

   elseif _g.state == 'gunpointing' then
    sspr(11+11*_g.dx,53,7,11,_gx,_gy)

   elseif _g.state == 'listening' or _g.state == 'guarding' then
    sspr(_dir*27,31+11*_g.isarmed,9,11,_gx,_gy)
   end
  end


  -- draw fog
  for _i=0,arslen do
   if not fog[_i] then
    local _x,_y=(_i&31)*4,(_i\32)*4
    rectfill(_x,_y,_x+3,_y+3,0)
   end
  end

  -- draw messages
  local _coli=1
  if tick%8 >= 4 then
   _coli=2
  end
  for _m in all(msgs) do
   if not _m[5] then
    local _hw=#_m[3]*2
    local _x,_y,_col=max(min(_m[1]*4-_hw,127-_hw*2),0), max(_m[2]*4-13,0), msgcols[_m[6] or 1][_coli]
    print(_m[3],_x,_y,_col)
   end
  end
 end
end













initpolice=function(_onpress)
 sfx(16,-2)
 sfx(17)
 palt(0)
 palt(15,false)
 palt(11,true)

 _update=function()
  if btnp(4) then
   if _onpress then
    _onpress()
   else
    dset(61,0)
    initsplash()
   end
  end
 end

 _draw=function()
  if flr(t())%2 == 1 then
   cls(8)
  else
   cls(12)
  end

  -- draw players
  if #players == 2 and players[1].x > players[2].x then
   players[1],players[2]=players[2],players[1]
  end

  for _i=1,#players do
   local _p=players[_i]
   local _x,_y=mid(24,_p.x*4,127-24), mid(16,_p.y*4,127-42)
   sspr(89,86,3,10,_x,_y)
   if #_p.loot > 0 then
    sspr(81,86,8,10,_x,_y)
   end

   -- draw officers
   local _dx,_flipx=-1,_i%2 == 0
   if _flipx then
    _dx=1
   end
   local _tmp=_x+16*_dx
   sspr(92,63,8,11,_tmp,_y+15,8,11,_flipx)
   sspr(92,74,8,11,_x+18*_dx,_y-1,8,11,_flipx)
   sspr(92,85,8,11,_tmp,_y-15,8,11,_flipx)
  end

  -- draw police car
  sspr(100,61,28,17,80,104)

  -- draw armored truck for game over
  if not _onpress then
   sspr(100,78,28,18,15,102)
   print('caught!  \x8e to start over',16,122,10)
  end

 end
end










local function initmapselect()
 poke(0x5f5c,-1)
 palt()
 srand(dget(61)+seli)
 mapgen()
 local _cash,_reconcost=0
 _update=function()
  local _nextbuyi,_oldseli=dget(63),seli
  _cash,_reconcost=dget(62),flr(_nextbuyi*6)
  if btnp(1) then
   seli+=1
  elseif btnp(0) then
   seli-=1
  end
  seli=min(seli,60)
  if seli != _oldseli then
   seli=mid(1,seli,_nextbuyi)
   srand(dget(61)+seli)
   mapgen()
  end
  if btnp(2) or btnp(4) then
   if seli == _nextbuyi then
    if _cash >= _reconcost then
     dset(62,_cash-_reconcost)
     dset(63,_nextbuyi+1)
    end
   elseif dget(seli) != 1 then
    dset(seli,1)
    gameinit()
   end
  end
 end

 _draw=function()
  local _nextbuyi=dget(63)
  cls()
  rectfill(0,0,46,6,3)
  print('$'.._cash,2,1,11)
  rectfill(15,15,114,104,5)
  if seli > 1 then
   spr(243,9,54)
  end
  if seli < _nextbuyi and seli < 60 then
   spr(242,117,54)
  end

  print('hit target '..seli,19,18,15)
  if seli == _nextbuyi then
   local _col=8
   if _cash >= _reconcost then
    _col=11
    spr(226,61,104)
   end
   print('pay scout $'.._reconcost,23,37,_col)
  elseif dget(seli) == 1 then
   print('(already visited)',23,37,6)
  else
   print('scouted / blueprint:',23,37,6)
   for _i=1,#mapthings do
    print(mapthings[_i],23,37+_i*7,7)
   end
   if #mapthings == 0 then
    print('(nothing much)',23,44,7)
   end
   spr(226,61,104)
  end
 end
end








initstatus=function(_msg)
 sfx(16,-2)
 sfx(17,-2)
 poke(0x5f5c,-1)
 local _rows={{'ingoing',dget(62)}}
 for _p in all(escapedplayers) do
  for _l in all(_p.loot) do
   _l[2]=flr(_l[2])
   add(_rows,_l)
  end
 end
 add(_rows,{'daily expenses',-(38+dget(63)*2)})
 local _cash=0
 for _r in all(_rows) do
  _cash+=_r[2]
 end
 dset(62,_cash)

 for _p in all(escapedplayers) do
  _p.i,_p.loot,players[_p.origi+1]=_p.origi,{},_p
 end

 -- init msg
 _msg=_msg or ''
 if dget(62) < 0 then
  _msg='no cash! \x8e to start over'
 end

 -- init players
 players={{},{}}
 for _i=1,2 do
  players[_i]={
   i=_i-1,
   x=10+6*(_i-1),
   y=8,
   origi=_i-1,
   dir=1,
   state='standing',
   workingstate='hacking',
   loot={},
   ltime=0,
  }
 end

 for _l in all(playerinventory) do
  if _l[1] == 'blueprint' and dget(63) < 60 then
   dset(63,dget(63)+1)
  end
 end

 escapedplayers,playerinventory={},{}

 _update=function()
  if btnp(4) then
   if _cash < 0 then
    dset(61,0)
    initsplash()
   else
    initmapselect()
   end
  end
 end

 _draw=function()
  cls()

  local _offy=29
  for _r in all(_rows) do
   print(_r[1],10,_offy,6)
   local _r2,_col,_offx='$'.._r[2],11,0
   if _r[2] < 0 then
    _r2,_col,_offx='-$'..abs(_r[2]),14,4
   end
   print(_r2,88-_offx,_offy,_col)
   _offy+=7
  end

  print('total',10,110,5)

  local _col=11
  if _cash < 0 then
   _col=14
  end
  local _s='$'.._cash
  print(_s,98-#_s*2,110,_col)

  print(_msg,64-#_msg*2,119,10)
 end
end








-- splash
function initsplash()
 sfx(16,-2)
 sfx(17,-2)
 sfx(62)
 local _msg='continuing saved "career"'
 seli=dget(63)-1
 while dget(61) == 0 do

  -- 1-60 is unlocked status if corresponding maps
  -- 61 is seed
  -- 62 is cash
  -- 63 is current maxseli
  for _i=0,60 do
   dset(_i,0)
  end

  dset(61,rnd())
  dset(62,200)
  dset(63,6)
  seli,_msg=1,'started new "career"'
  -- debug('new seed',dget(61))
 end

 _update=function()
  if btnp(4) then
   menuitem(1, 'rat on eachother', function()
    for _p in all(escapedplayers) do
     add(players,del(escapedplayers,_p))
    end
    initpolice()
   end)
   initstatus(_msg)
  end
 end
 _draw=function()
  cls()
  print('sneaky stealy',39,46,2)
  print('sneaky stealy',38,45,7)
  print('\x8e to start/continue game',13,119,10)
 end
end


_init=initsplash
__gfx__
f5ffffff555fffffffff5555555555555555555555555555ffffffffffffffffffffffffffffffffffffffffffffffffffffffffffffffffffffffffff6fffff
f5f5cccc555fffffffff2511155111525111111551111125ffffffffffffffffffffffffffffffffffffffff5dd55dd5fffffffffff555555ffffffff6ffffff
ff5fcc3cf1115ffffff5251115511152511d111551555225222222ff222222ff222222ff222222ff222222ff5dd55d15ffffffff5ff511115ffffffff66fffff
f5ffcc3cf1115ffffff525555555555251111115555552d5255552ff211152ff2dddd2ff2dddd2ff2111d2ff5dd55115fffffffff5f511115ffffffff55ff55f
f5ffc3ccf1115ffffff525111551115251dd111551111225255552ff211552ff2dddd2ff2dddd2ff211dd2ff5dd5511544444555252511115222ffff55555555
2222fccf22425222222555111551115551d11115511112d5255552ff211552ff2dddd2ff2dddd2ff211dd2ff5dd55dd5222225552d2555555222ffff54455445
dddd55552222555555555555555555555111111551555225255552ff211552ff28ddd2ff2bddd2ff211dd2ffffffffff222525552225d5d55222ffff55555555
dddd522522225ff55ff52255d15d552255555555555552552d5552ff211552ff25ddd2ff25ddd2ff211dd2ffffffffff2222255522255d5d5252ffff55555555
22225ff522225ff55ff522255555522255ffff5555ffff55255552ff211d52ff2dddd2ff2dddd2ff2115d2fffffffffff5fff5ff222555555222ffff55555555
ffffffffffffffffffff552222222255ffffffffffffffff255552ff211552ff2dddd2ff2dddd2ff211dd2fffffffffff5fff5ff5ffffffffff5ffffffffffff
ffffffffffffffffffffff52222225fffffffffffffffffffffffffffff5fffffffffffffffffffffffdffffffffffffffffffff5ffffffffff5ffffffffffff
fffffffffffffffffffffff555555fffffffffffffffffffffffffffffffffffffffffffffffffffffffffffffffffffffffffff5ffffffffff5ffffffffffff
ffffffffffffffffffffffffffffffffffffffffffffffffffffffffffffffffffffffffffffffffffffffffffffffffffffffffffffffffffffffffffffffff
f3ffffff444fffffffff5555555555555555555555555555ffffffffffffffffffffffffffffffffffffffffffffffffffffffffffffffffffffffffff7fffff
f3f3cccc444fffffffffd5111551115d5222222551111125ffffffffffffffffffffffffffffffffffffffff46744674fffffffffff555555ffffffff7ffffff
ff3fcc7cf5555ffffff5d5111551115d5226222551444225222222ff222222ff222222ff222222ff222222ff47644714ffffffff3ff511115ffffffff77fffff
f3ffcc7cf5555ffffff5d5555555555d5222222555555265244442ff211142ff266662ff266662ff211162ff46644114fffffffff3f511115ffffffff55ff55f
f3ffc7ccf5555ffffff5d5111551115d5266222551111225244442ff211442ff266662ff266662ff211662ff46744114ddddd555434511115444ffff55555555
4444fccf4494588888855511155111555262222551111265244442ff211442ff266662ff266662ff211662ff4764476444444555464555555444ffff59955995
666655554444555555555555555555555222222551444225244442ff211442ff286662ff2b6662ff211662ffffffffff444d455544456d6d5444ffff55555555
6666544544445ff55ff522556d5655225555555555555255294442ff211442ff2d6662ff2d6662ff211662ffffffffff444445554445d6d65454ffff55555555
44445ff544445ff55ff522255555522255ffff5555ffff55244442ff211942ff266662ff266662ff211d62fffffffffff5fff5ff444555555444ffff55555555
ffffffffffffffffffff552222222255ffffffffffffffff244442ff211442ff266662ff266662ff211662fffffffffff5fff5ff2ffffffffff2ffffffffffff
ffffffffffffffffffffff52222225fffffffffffffffffffffffffffff4fffffffffffffffffffffff6ffffffffffffffffffff2ffffffffff2ffffffffffff
fffffffffffffffffffffff555555fffffffffffffffffffffffffffffffffffffffffffffffffffffffffffffffffffffffffff2ffffffffff2ffffffffffff
ffffffffffffffffffffffffffffffffffffffffffffffffffffffffffffffffffffffffffffffffffffffffffffffffffffffffffffffffffffffffffffffff
ffffffffffffffffffffffffffffffffffffffffffffffffffffffffffffffffffffffffffffffffffffffffffffffffffffffffffffffffffffffffffffffff
ffffffffffffffffffffffffffffffffffffffffffffffffffffffffffffffffffffffffffffffffffffffffffffffffffffffffffffffffffffffffffffffff
ffffffffffffffffffffffffffffffffffffffffffffffffffffffffffffffffffffffffffffffffffffffffffffffffffffffffffffffffffffffffffffffff
ffffffffffffffffffffffffffffffffffffffffffffffffffffffffffffffffffffffffffffffffffffffffffffffffffffffffffffffffffffffffffffffff
ffffffffffffffffffffffffffffffffffffffffffffffffffffffffffffffffffffffffffffffffffffffffffffffffffffffffffffffffffffffffffffffff
fffff4ffffffff4fffffffffffffff4ffffffff4ffffffffffffffffff4ffffffff4fffffffffffffffff4ffffffff4fffffffffffffffff4fffffffffffffff
ffff44fffffff44ffffffff4ffffff44fffffff44fffffff4ffffffff44fffffff44ffffffff4ffffffff44fffffff44fffffff4ffffffff44ffffffffffffff
fffff9ffffffff9fffffff44ffffff9ffffffff9ffffffff44ffffffff9ffffffff9fffffff44ffffffff9ffffffff9ffffffff44fffffff9fffffffffffffff
fffff9ffffffff9ffffffff9ffffff9ffffffff9ffffffff9fffffffff9ffffffff9ffffffff9ffffffff9ffffffff9ffffffff9ffffffff9fffffffffffffff
ffff444ffffff444fffffff9fffff444ffffff444fffffff9ffffffff444ffffff444fffffff9fffffff444ffffff444fffffff9fffffff444ffffffffffffff
fff44444ffff44444fffff444fff44444ffff44444fffff444ffffff44444ffff44444fffff444fffff44444ffff44444fffff444fffff44444fffffffffffff
759f5554f759f555f4fff44444ff4555f9574f555f957f44444fffff45554ffff4555f9fff44444ffff95554ffff9555f9fff44444fff4f555f9ffffffffffff
ffff4449fffff444f9759f5594ff9444ffff9f444fffff4955f957fff4449fffff444fffff45554ffff54449ffff5444fffff95559fff9f444ffffffffffffff
ffff4f4ffffff4f4ffffff444ffff4f4ffffff4f4ffffff444fffffff4f4ffffff4f4ffffff444fffff74f4fffff74f4fffff5444ffffff4f4ffffffffffffff
ffff4f4ffffff444ffffff4f44fff4f4ffffff444fffff44f4fffffff4f4ffffff4ffffffff4f4ffffff4f4ffffffff4fffff74f4ffffff4f4ffffffffffffff
ffff4f4ffffffff4ffffff4ffffff4f4ffffff4ffffffffff4fffffff4f4ffffff4ffffffffff4ffffff4f4ffffffff4ffffff4ffffffff4f4ffffffffffffff
fffff5ffffffff5fffffffffffffff5ffffffff5ffffffffffffffffff5ffffffff5fffffffffffffffff5ffffffff5fffffffffffffffff5fffffffffffffff
ffff55fffffff55ffffffff5ffffff55fffffff55fffffff5ffffffff55fffffff55ffffffff5ffffffff55fffffff55fffffff5ffffffff55ffffffffffffff
fffff9ffffffff9fffffff55ffffff9ffffffff9ffffffff55ffffffff9ffffffff9fffffff55ffffffff9ffffffff9ffffffff55fffffff9fffffffffffffff
fffff9ffffffff9ffffffff9ffffff9ffffffff9ffffffff9fffffffff9ffffffff9ffffffff9ffffffff9ffffffff9ffffffff9ffffffff9fffffffffffffff
ffff555ffffff555fffffff9fffff555ffffff555fffffff9ffffffff555ffffff555fffffff9fffffff555ffffff555fffffff9fffffff555ffffffffffffff
fff55555ffff55555fffff555fff55555ffff55555fffff555ffffff55555ffff55555fffff555fffff55555ffff55555fffff555fffff55555fffffffffffff
759f4445f759f444f5fff55555ff5444f9575f444f957f55555fffff54445ffff5444f9fff55555ffff94445ffff9444f9fff55555fff5f444f9ffffffffffff
ffff5549fffff554f9759f4495ff9455ffff9f455fffff5944f957fff4559fffff455fffff54445ffff55549ffff5554fffff94449fff9f554ffffffffffffff
ffff5f5ffffff5f5ffffff554ffff5f5ffffff5f5ffffff455fffffff5f5ffffff5f5ffffff455fffff75f5fffff75f5fffff5554ffffff5f5ffffffffffffff
ffff5f5ffffff555ffffff5f55fff5f5ffffff555fffff55f5fffffff5f5ffffff5ffffffff5f5ffffff5f5ffffffff5fffff75f5ffffff5f5ffffffffffffff
ffff5f5ffffffff5ffffff5ffffff5f5ffffff5ffffffffff5fffffff5f5ffffff5ffffffffff5ffffff5f5ffffffff5ffffff5ffffffff5f5ffffffffffffff
fffff5fffffffffffffffff5ffffffffffffffffffffffffffffffffffffffffffffffffffffffffffffffffffffffffffffffffffffffffffffffffffffffff
ffff55fffffffffffffffff55fffffffffffffffffffffffffffffffffffffffffffffffffffffffffffffffffffffffffffffffffffffffffffffffffffffff
fffff9fffffffffffffffff9ffffffffffffffffffffffffffffffffffffffffffffffffffffffffffffffffffffffffffffffffffffffffffffffffffffffff
fffff9fffffffffffffffff9ffffffffffffffffffffffffffffffffffffffffffffffffffffffffffffffffffffffffffffffffffffffffffffffffffffffff
f00f555fffffffffffffff555f00ffffffffffffffffffffffffffffffffffffffffffffffffffffffffffffffffffffffffffffffffffffffffffffffffffff
ff95555fffffffffffffff55559fffffffffffffffffffffffffffffffffffffffffffffffffffffffffffffffffffffffffffffffffffffffffffffffffffff
f759544fffffffffffffff445957ffffffffffffffffffffffffffffffffffffffffffffffffffffffffffffffffffffffffffffffffffffffffffffffffffff
ffff554fffffffffffffff455fffffffffffffffffffffffffffffffffffffffffffffffffffffffffffffffffffffffffffffffffffffffffffffffffffffff
ffff5f5fffffffffffffff5f5fffffffffffffffffffffffffffffffffffffffffffffffffffffffffffffffffffffffffffbbbbbbbbbbbbb88bbbbbbbbbbbbb
ffff5f5fffffffffffffff5f5fffffffffffffffffffffffffffffffffffffffffffffffffffffffffffffffffffffffffffbbbbbbbb7777788777bbbbbbbbbb
ffff5f5fffffffffffffff5f5fffffffffffffffffffffffffffffffffffffffffffffffffffffffffffffffffffbbbbbbbbbbbbbbb777777667777bbbbbbbbb
ffffffffffffffffffffffffffffffffffffffffffffffffffffffffffffffffffffffffffffffffffffffffffffbb1bbbbbbbbbbb7f77777cc777f7bbbbbbbb
ffffffffffffffffffffffffffffffffffffffffffffffffffffffffffffffffffffffffffffffffffffffffffffbb11bb5bbbddddf777777cc7777f7bbbbbbb
ffffffffffffffffffffffffffffffffffffffffffffffffffffffffffffffffffffffffffffffffffffffffffffbb9bb5bbbddddd7f77777dd777f7fdddddbb
ffffffffffffffffffffffffffffffffffffffffffffffffffffffffffffffffffffffffffffffffffffffffffffbb9bb9bbbddddd7f6666666666f77ddddddb
ffffffffffffffffffffffffffffffffffffffffffffffffffffffffffffffffffffffffffffffffffffffffffffb11111bbbdddddf649446449446f7dddddd7
ffffffffffffffffffffffffffffffffffffffffffffffffffffffffffffffffffffffffffffffffffffffffffffb1111bbb5ddddd64449464449446fdddddd7
ffffffffffffffffffffffffffffffffffffffffffffffffffffffffffffffffffffffffffffffffffffffffffffbdddbbbb5d111164444964444944ddddddd5
ffffffffffffffffffffffffffffffffffffffffffffffffffffffffffffffffffffffffffffffffffffffffffffb1111bbb511110dd6666d6666666600011d7
ff1fffff1ffff1fffff1fffff0fffff0ffff0fffff0fffffffffffffffffffffffffffffffffffffffffffffffffb1bb1bbb51110166d666d6666666d1110117
ff1fffff1ffff1fffff1f1fff0fffff0ffff0fffff0f0ffffffffffffff0ffffffffffffffffffffffffffffffff11bb1bbb588110006666d666666d60001115
f111fff1111f111fff111fff000fff0000f000fff000fffff00fffffff000fffffffffffffffffffffffffffffffbb1bbbbb511100000666d666666600000115
11111f1111111111ff11fff00000f0000000000ff00ffffff00fffffff000fffffffffffffffffffffffffffffffbb11bbbbb51100100666666666660010015b
1111f1111111111fff11fff0000f0000000000fff00fffff0000ffff0f000fffffffffffffffffffffffffffffffbb9bbbbbbbbb00001bbbbbbbbbbb00001bbb
f111fff11111111fff111fff000fff00000000fff000ffff0000ffff0f000fffffffffffffffffffffffffffffffbb9bbb55bbbbb111bbbbbbbbbbbbb111bbbb
f1f1fff1f1ff1f1ff11f1fff0f0fff0f0ff0f0ff00f0fff000000ff0000f0fffffffffffffffffffffffffffffffb111119bbbbddddddddddddddddddbbbbbbb
f1f1fff1f1ff1f1fffffffff0f0fff0f0ff0f0fffffffff000000ff000ffffffffffffffffffffffffffffffffff1111bbbbbbdddddddddddddd88ddddbbbbbb
f1f1fff1f1ff1f1fffffffff0f0fff0f0ff0f0ffffffff00f00f00f000ffffffffffffffffffffffffffffffffff19ddbbbbbbdddddddddddddd11ddd6dbbbbb
fffffffffffff1fffff1ffffffffffffffff1fffff1fffffffffffffffffffffffffffffffffffffffffffffffffb111bbbbbbddddddddddddddddddd76dbbbb
ff1fffff1ffffefffffefefff1fffff1ffffefffffefeffffffffffffff1ffffffffffffffffffffffffffffffffb1b1bbbbbb1dddddddddddddddddd676ddbb
f1e1fff1e22f111fff111fff1e1fff1e22f111fff111fffff11fffffff1e1fffffffffffffffffffffffffffffffb1b1bbbbbb1111111111111111111677dddb
11111f111e22111eff11fff11111f111e22111eff11ffffffeefffffff111fffffffffffffffffffffffffffffffb1b1bbbbbb110101011010111d555167dddb
1e11fe1e1122111fff11fff1e11fe1e1122111fff11fffff1111ffff1fe1efffffffffffffffffffffffffffffffbbbbbbbbbb1101010110101115d55516dddb
f111fff11122111fff111fff111fff11122111fff111ffff1111ffffef111ffffffffffffffffffffbbbbbbbbebebb1bbbbbbb11010101101011155d5551ddd7
f1f1fff1f1ff1f1ff11f1fff1f1fff1f1ff1f1ff11f1fff111111ff1111f1ffffffffffffffffffffbbbbbbbb1b1bb11bbbbb5110101011010111111111111d7
f1f1fff1f1ff1f1fffffffff1f1fff1f1ff1f1fffffffff111111ff111fffffffffffffffffffffffbbbbbbbb111bb9bbbbbb511111111111111111111111115
f1f1fff1f1ff1f1fffffffff1f1fff1f1ff1f1ffffffff11feef11f111fffffffffffffffffffffffbbbbbbbb1e1bb9bbbbbb511110001111111111110001117
fffffffffffffefefffffffffffffffffffffffffffffffffffffffffffffffffffffffffffffffffbbbbbbbb111b111bbbbb581101110111111111101110117
ff1ffffffffff1f1fffffffffffffffffffffffffffffffffffffffffffffffffffffffffffffffffbbbbbbbb111b1111b5bb581110001111111111110001115
f1e1fffffffff111fffffffffffffffffffffffffffffffffffffffffffffffffffffffffffffffffbbbbbbbb111bdd119b5b511100000111111111100000115
11111ffffff001e1fffffffffffffffffffffffffffffffffffffffffffffffffffffffffffffffffbbbbbbbb1b1b111bbbbbb5550010055555555550010055b
15151fffff000111fffffffffffffffffffffffffffffffffffffffffffffffffffffffffffffffffbbbbbb221b1b1bb1bbbbbbbb00001bbbbbbbbbb00001bbb
f151fffffffff111fffffffffffffffffffffffffffffffffffffffffffffffffffffffffffffffffbbbbb2221b111bb1bbbbbbbbb111bbbbbbbbbbbb111bbbb
f1f1fffffffff111ffffffffffffffffffffffffffffffffffffffffffffffffffffffffffffffffffffffffffffffffffffffffffffffffffffffffffffffff
f1f1fffffff221f1ffffffffffffffffffffffffffffffffffffffffffffffffffffffffffffffffffffffffffffffffffffffffffffffffffffffffffffffff
f1f1ffffff2221f1ffffffffffffffffffffffffffffffffffffffffffffffffffffffffffffffffffffffffffffffffffffffffffffffffffffffffffffffff
1111fffffffff1f1ffffffffffffffffffffffffffffffffffffffffffffffffffffffffffffffffffffffffffffffffffffffffffffffffffffffffffffffff
1111ffffffffffffffffffffffffffffffffffffffffffffffffffffffffffffffffffffffffffffffffffffffffffffffffffffffffffffffffffffffffffff
1111ffffffffffffffffffffffffffffffffffffffffffffffffffffffffffffffffffffffffffffffffffffffffffffffffffffffffffffffffffffffffffff
3333ffffffffffffffffffffffffffffffffffffffffffffffffffffffffffffffffffffffffffffffffffffffffffffffffffffffffffffffffffffffffffff
3333ffffffffffffffffffffffffffffffffffffffffffffffffffffffffffffffffffffffffffffffffffffffffffffffffffffffffffffffffffffffffffff
3333ffffdddd22200000111122220202ffffffffffffffffffffffffffffffffffffffffffffffffffffffffffffffffffffffffffffffffffffffffffffffff
3333ffffdddd00000000111122222020ffffffffffffffffffffffffffffffffffffffffffffffffffffffffffffffffffffffffffffffffffffffffffffffff
b333ffffdddd02220000111122220202ffffffffffffffffffffffffffffffffffffffffffffffffffffffffffffffffffffffffffffffffffffffffffffffff
3333ffffdddd00000000111122222020ffffffffffffffffffffffffffffffffffffffffffffffffffffffffffffffffffffffffffffffffffffffffffffffff
3333ffffdddd22021111dddd0000ffffffffffffffffffffffffffffffffffffffffffffffffffffffffffffffffffffffffffffffffffffffffffffffffffff
333bffff666644451111dddd0000ffffffffffffffffffffffffffffffffffffffffffffffffffffffffffffffffffffffffffffffffffffffffffffffffffff
3333ffff666655551111dddd0000ffffffffffffffffffffffffffffffffffffffffffffffffffffffffffffffffffffffffffffffffffffffffffffffffffff
3bb3ffff666654441111dddd0000ffffffffffffffffffffffffffffffffffffffffffffffffffffffffffffffffffffffffffffffffffffffffffffffffffff
3333ffff6666555500000000ffffffffffffffffffffffffffffffffffffffffffffffffffffffffffffffffffffffffffffffffffffffffffffffffffffffff
3333ffff6666445400000000ffffffffffffffffffffffffffffffffffffffffffffffffffffffffffffffffffffffffffffffffffffffffffffffffffffffff
bbbbffffffffffff00000000ffffffffffffffffffffffffffffffffffffffffffffffffffffffffffffffffffffffffffffffffffffffffffffffffffffffff
bbbbffffffffffff00000000ffffffffffffffffffffffffffffffffffffffffffffffffffffffffffffffffffffffffffffffffffffffffffffffffffffffff
bbbbffffff4ff4ff000a0000ffffffffffffffffffffffffffffffffffffffffffffffffffffffffffffffffffffffffffffffffffffffffffffffffffffffff
8888fffff551155f00aaa000ffffffffffffffffffffffffffffffffffffffffffffffffffffffffffffffffffffffffffffffffffffffffffffffffffffffff
8888ffff5ffffff50aaaaa00ffffffffffffffffffffffffffffffffffffffffffffffffffffffffffffffffffffffffffffffffffffffffffffffffffffffff
8888ffffff8ff8ffaaaaaaa0ffffffffffffffffffffffffffffffffffffffffffffffffffffffffffffffffffffffffffffffffffffffffffffffffffffffff
111ffffff551155fa0000000000a0000ffffffffffffffffffffffffffffffffffffffffffffffffffffffffffffffffffffffffffffffffffffffffffffffff
111fffff5ffffff5aa00000000aa0000ffffffffffffffffffffffffffffffffffffffffffffffffffffffffffffffffffffffffffffffffffffffffffffffff
777fffffffbffbffaaa000000aaa0000ffffffffffffffffffffffffffffffffffffffffffffffffffffffffffffffffffffffffffffffffffffffffffffffff
777ffffff551155faaaa0000aaaa0000ffffffffffffffffffffffffffffffffffffffffffffffffffffffffffffffffffffffffffffffffffffffffffffffff
bbbfffff5ffffff5aaa000000aaa0000ffffffffffffffffffffffffffffffffffffffffffffffffffffffffffffffffffffffffffffffffffffffffffffffff
bbbfffffffffffffaa00000000aa0000ffffffffffffffffffffffffffffffffffffffffffffffffffffffffffffffffffffffffffffffffffffffffffffffff
888fffffffffffffa0000000000a0000ffffffffffffffffffffffffffffffffffffffffffffffffffffffffffffffffffffffffffffffffffffffffffffffff
888fffffffffffff0000000000000000ffffffffffffffffffffffffffffffffffffffffffffffffffffffffffffffffffffffffffffffffffffffffffffffff
